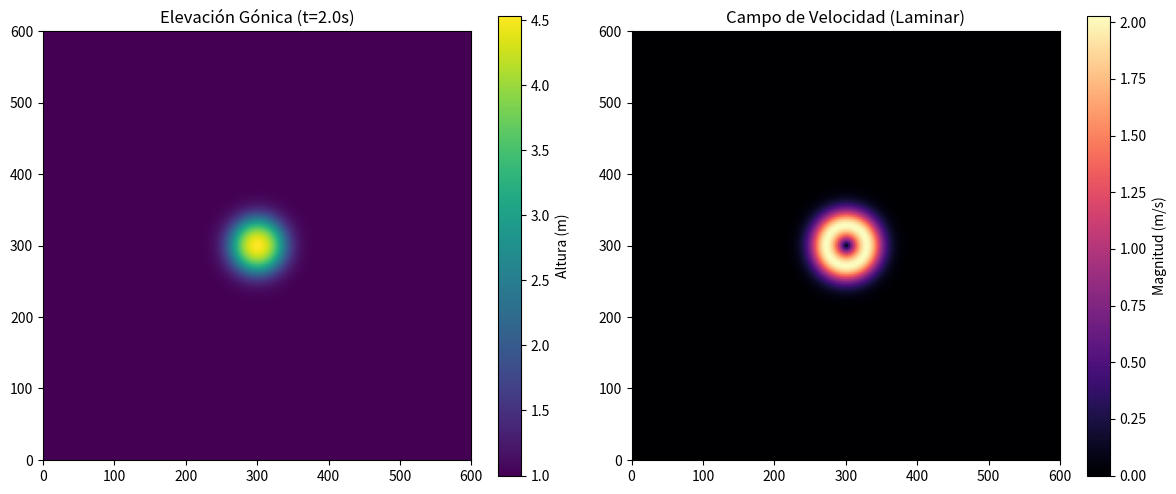

Write the Python code that produced this figure.
import numpy as np
import matplotlib.pyplot as plt
import time

# 1. CONFIGURACIÓN MEJORADA
Nx, Ny = 256, 256
Lx, Ly = 600.0, 600.0
dx, dy = Lx/Nx, Ly/Ny

# Parámetros físicos (Modelo Gónico)
g = 9.81
nu = 0.01      # Viscosidad cinemática
lambd = 1/9    # Valor teórico puro (puedes subirlo a 1.5 si usas dt mayor)
dt = 0.002     # Paso de tiempo reducido para mayor precisión
pasos = 1000

# 2. CONDICIONES INICIALES (Perturbación Gaussiana)
x = np.linspace(0, Lx, Nx)
y = np.linspace(0, Ly, Ny)
X, Y = np.meshgrid(x, y)
h = 1.0 + 5.0 * np.exp(-((X-Lx/2)**2 + (Y-Ly/2)**2) / 1000)
u = np.zeros((Nx, Ny))
v = np.zeros((Nx, Ny))

def deriv(f, axis, d):
    """Derivada central de 2do orden con roll vectorizado"""
    if axis == 0: # Eje X
        return (np.roll(f, -1, axis=0) - np.roll(f, 1, axis=0)) / (2*d)
    else: # Eje Y
        return (np.roll(f, -1, axis=1) - np.roll(f, 1, axis=1)) / (2*d)

def laplaciano(f, d):
    """Laplaciano discreto de 5 puntos"""
    return (np.roll(f, -1, axis=0) + np.roll(f, 1, axis=0) +
            np.roll(f, -1, axis=1) + np.roll(f, 1, axis=1) - 4*f) / (d**2)

# 3. BUCLE DE INTEGRACIÓN (Motor de Navier-Stokes Gónico)
print(f"Ejecutando simulación avanzada en malla {Nx}x{Nx}...")
inicio = time.time()

for n in range(pasos):
    # Gradientes de altura y velocidad
    h_x, h_y = deriv(h, 0, dx), deriv(h, 1, dy)
    u_x, u_y = deriv(u, 0, dx), deriv(u, 1, dy)
    v_x, v_y = deriv(v, 0, dx), deriv(v, 1, dy)

    # Términos de Navier-Stokes Gónico:
    # 1. Advección (u * grad(u))
    # 2. Gradiente de presión (g * grad(h))
    # 3. Difusión (nu * laplaciano)
    # 4. AMORTIGUAMIENTO GÓNICO (-lambd * u) -> El estabilizador

    u_new = u + dt * (-(u*u_x + v*u_y) - g*h_x + nu*laplaciano(u, dx) - lambd*u)
    v_new = v + dt * (-(u*v_x + v*v_y) - g*h_y + nu*laplaciano(v, dy) - lambd*v)

    # Continuidad (Conservación de masa)
    h_new = h + dt * (-(deriv(h*u, 0, dx) + deriv(h*v, 1, dy)))

    # Actualización instantánea
    h, u, v = h_new, u_new, v_new

    if n % 200 == 0:
        print(f"Paso {n}/{pasos} - Energía media: {np.mean(u**2 + v**2):.6f}")

fin = time.time()
print(f"\nSimulación terminada en {fin-inicio:.2f} segundos.")

# 4. VISUALIZACIÓN PROFESIONAL
plt.figure(figsize=(12, 5))

plt.subplot(1, 2, 1)
plt.imshow(h, cmap='viridis', extent=[0, Lx, 0, Ly])
plt.title(f"Elevación Gónica (t={pasos*dt}s)")
plt.colorbar(label="Altura (m)")

plt.subplot(1, 2, 2)
# Mostramos la magnitud de la velocidad
vel_mag = np.sqrt(u**2 + v**2)
plt.imshow(vel_mag, cmap='magma', extent=[0, Lx, 0, Ly])
plt.title("Campo de Velocidad (Laminar)")
plt.colorbar(label="Magnitud (m/s)")

plt.tight_layout()
plt.show()
